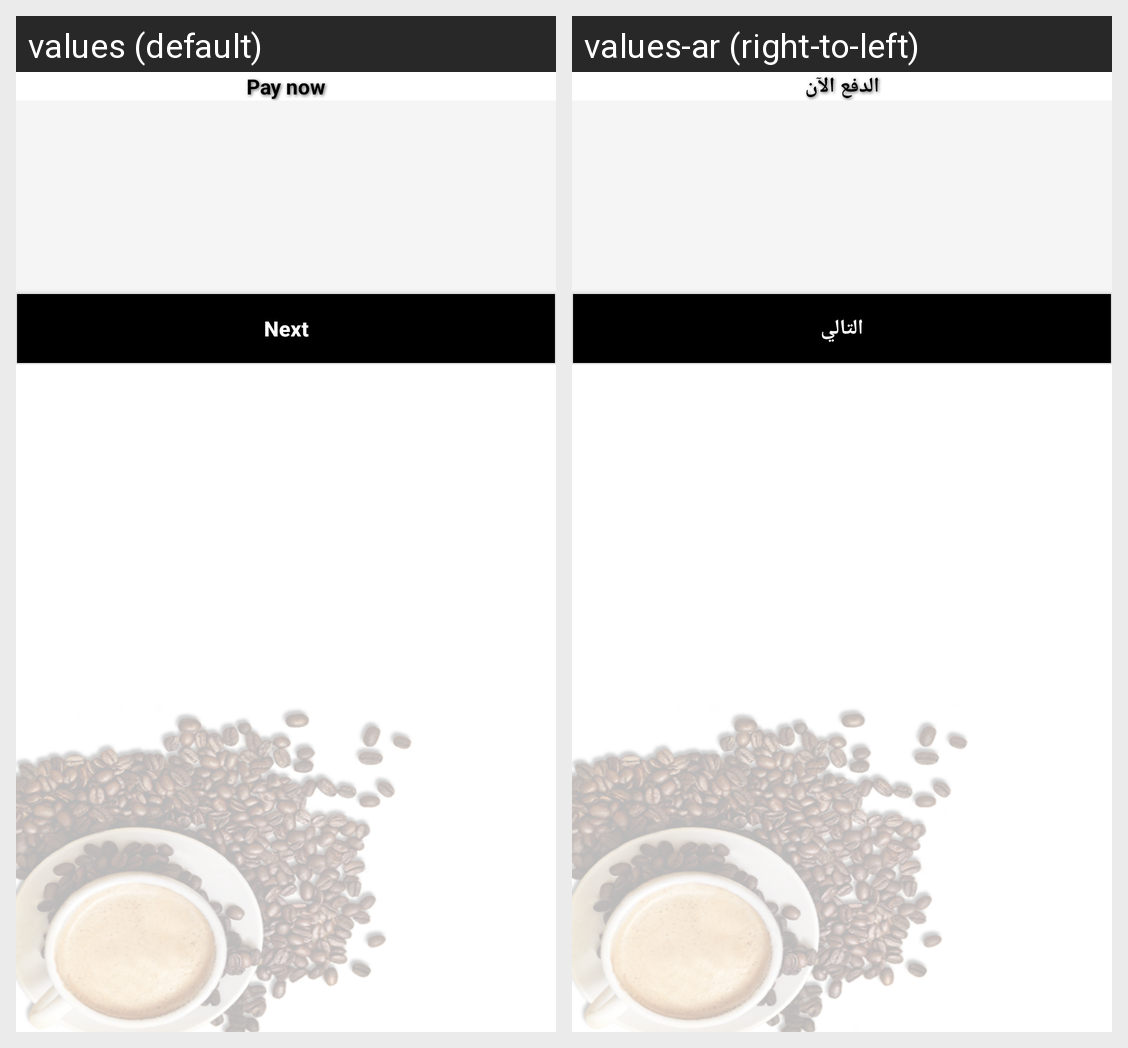

This grid shows one Android layout under two languages. Give, for every string resource on the screen, its name, the default text and each shown locale's text.
Android screen res/layout/fragment_payment_type.xml rendered under 2 locales, left to right: values (default), values-ar (right-to-left). Device: Nexus 5 (rendered at 1080×1920; each locale shown at half size, 540×960, under a caption strip naming it); theme AppTheme.
Strings drawn on this screen, with the default value and each locale's value (text and hints the layout hard-codes, and strings that could not be matched under every locale, appear in the picture but are not listed):

pay_now
  values: Pay now
  values-ar: الدفع الآن

next
  values: Next
  values-ar: التالي
